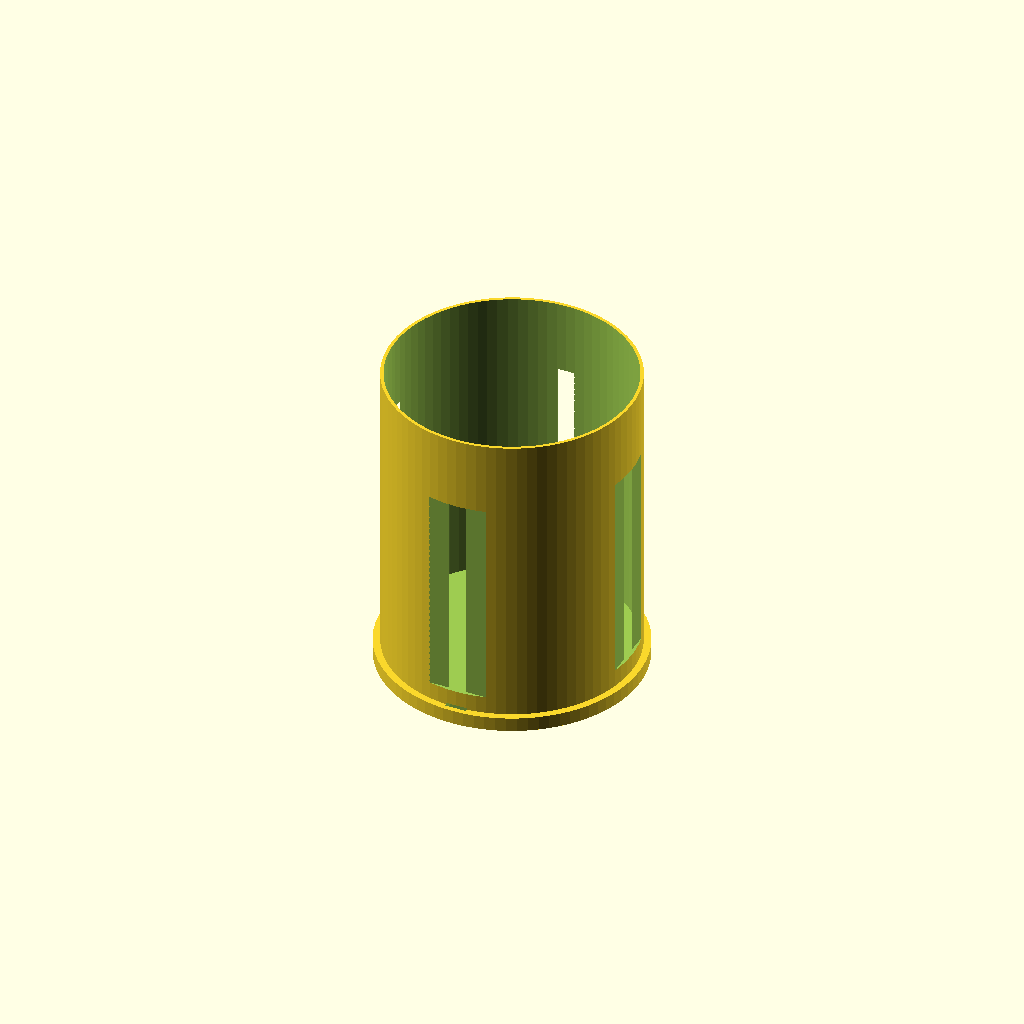
Cell 1: the model at its default parameters.
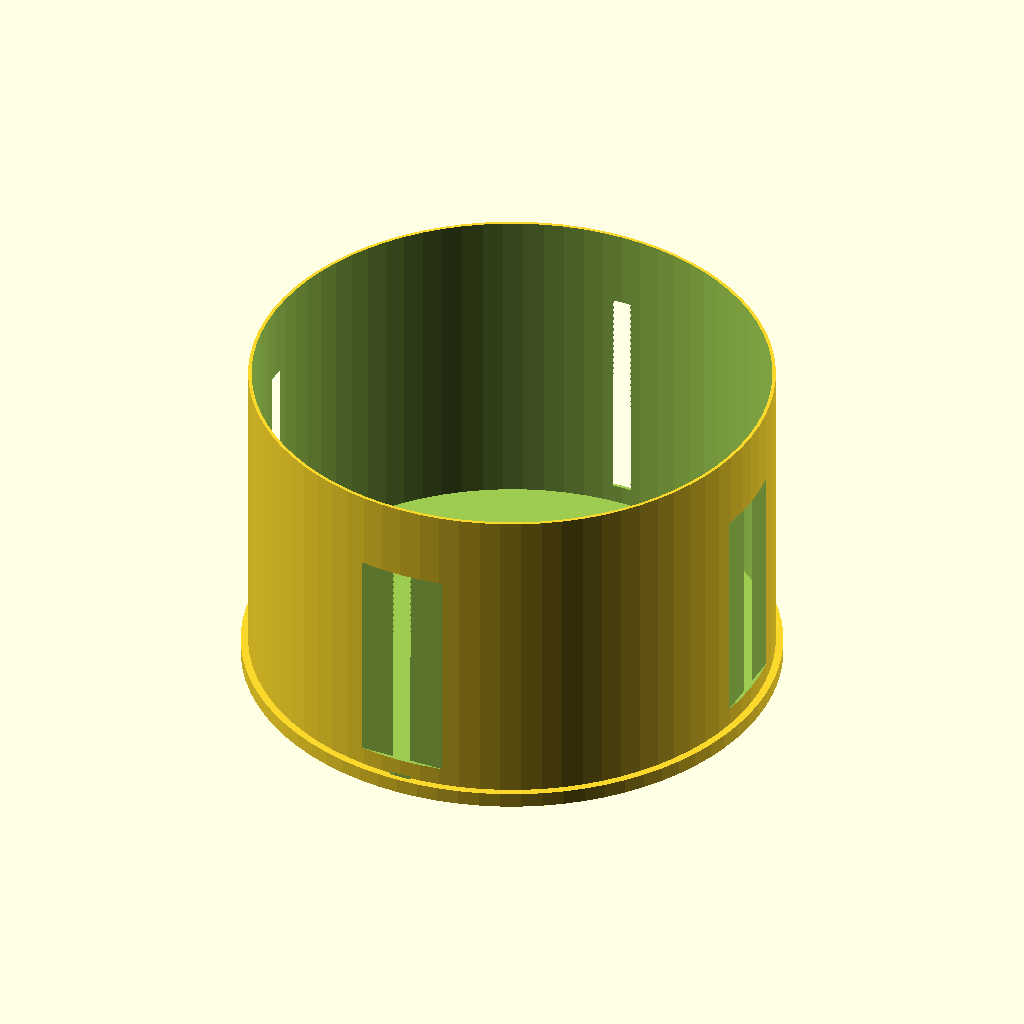
Cell 2: D = 280 (everything else at default).
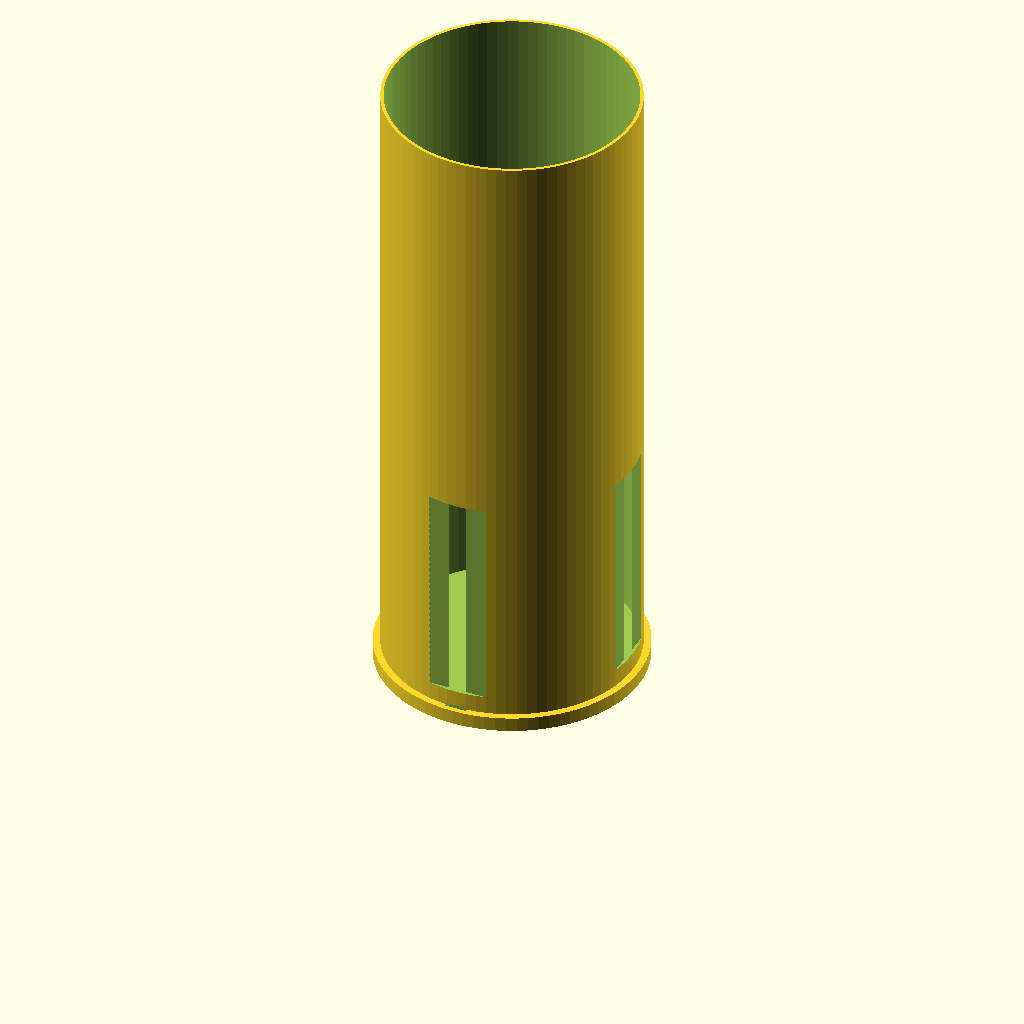
Cell 3: the same model with H = 360.
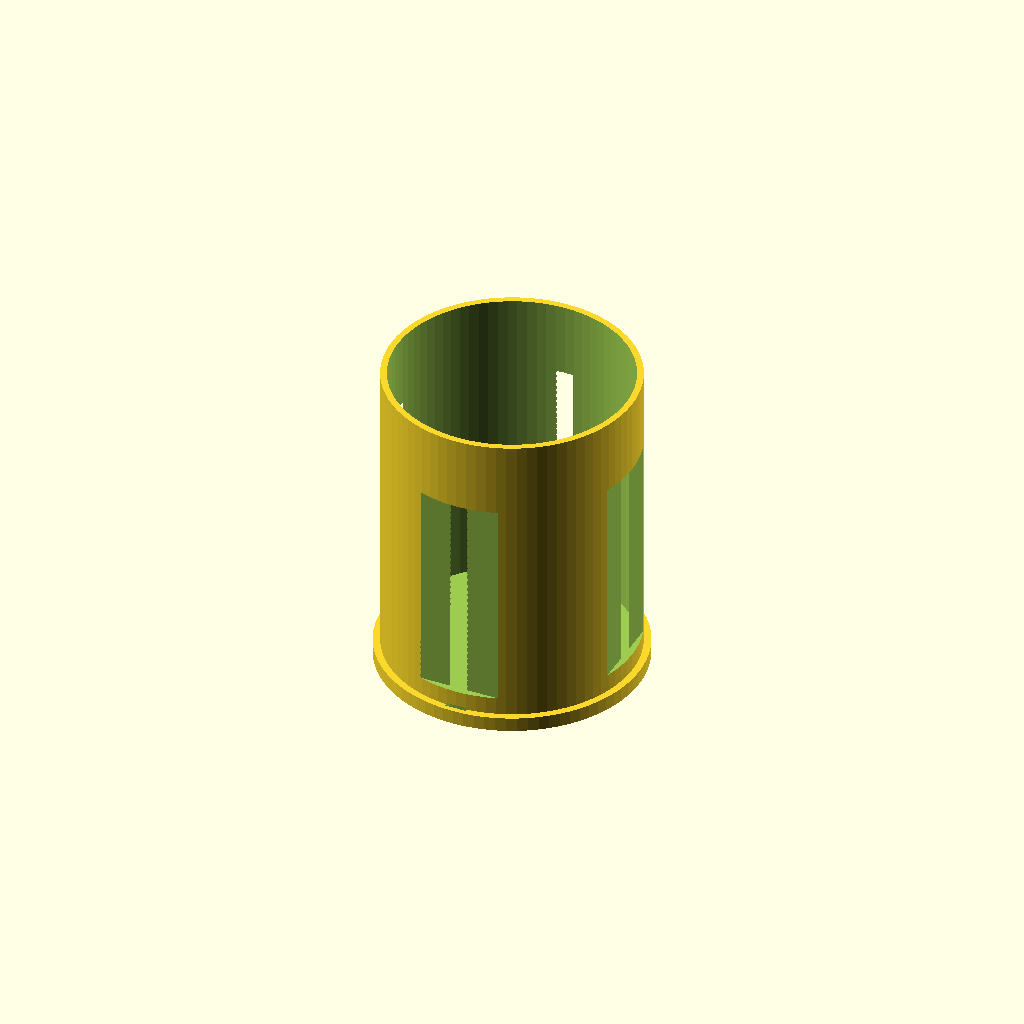
Cell 4 — WALL_T set to 3.6, the other parameters unchanged.
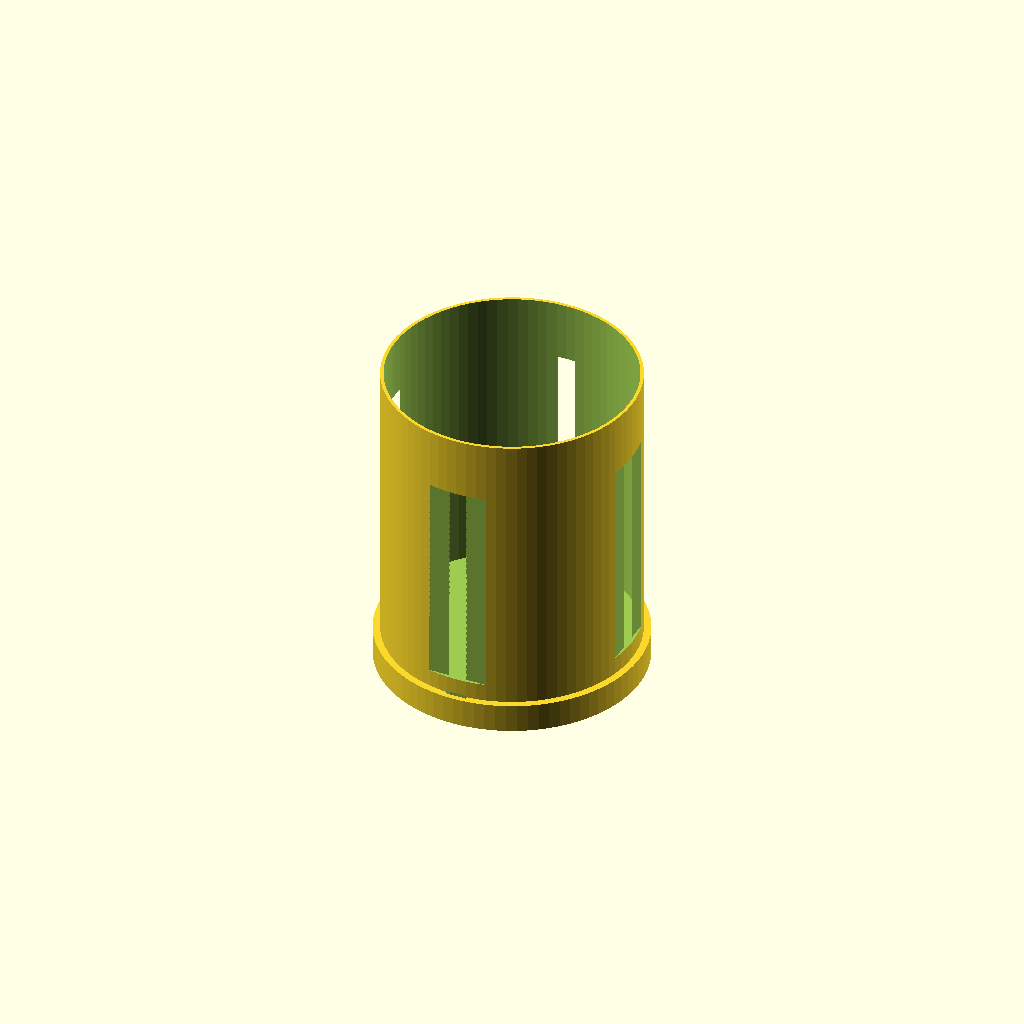
Cell 5: the same model with BASE_H = 16.
All cells are drawn from one camera (rotation 55°, 0°, 25°, orthographic, colour scheme Cornfield), so only the parameter changes between them.
The OpenSCAD source (models/art/city_skyline_lamp_body.scad):
// City Skyline Silhouette Lamp — DUAL COLOR
// File 1/2: Lamp cylinder body (Color 1 — translucent PETG)
// File 2/2: city_skyline_cutout.scad (Color 2 — opaque PLA, sits in slots)
// Light source: USB LED strip or tea-light inside
// P2S: 0.15mm, 2 walls, 0% infill — VASE MODE for body
// PETG translucent = light diffuses beautifully

D      = 140;
H      = 180;
WALL_T = 1.8;  // Thin = more light through
BASE_H = 8;
BASE_T = 4;
LID_H  = 12;
CORD_D = 12;   // Power cord slot at base

// Body cylinder (vase mode — print with 1 wall)
difference() {
    union() {
        // Main cylinder
        cylinder(d = D, h = H, $fn = 80);
        // Solid base
        cylinder(d = D + BASE_T*2, h = BASE_H, $fn = 80);
    }
    // Hollow inside
    translate([0, 0, BASE_H])
        cylinder(d = D - WALL_T*2, h = H, $fn = 80);
    // Cord notch at base
    translate([-CORD_D/2, -D/2 - 1, 0])
        cube([CORD_D, BASE_T + 2, BASE_H + 1]);
    // Skyline window slots (receives Color 2 panel)
    // 4 faces, each 80mm wide panel slot, 1.8mm deep
    for (i = [0:3])
        rotate([0, 0, i * 90])
            translate([-40, D/2 - WALL_T - 0.2, BASE_H + 10])
                cube([80, WALL_T + 0.4, 120]);
}
Customizer parameters (derived from the source; name, type, default, range or options):
D: number, default 140
H: number, default 180
WALL_T: number, default 1.8
BASE_H: number, default 8
BASE_T: number, default 4
LID_H: number, default 12
CORD_D: number, default 12
